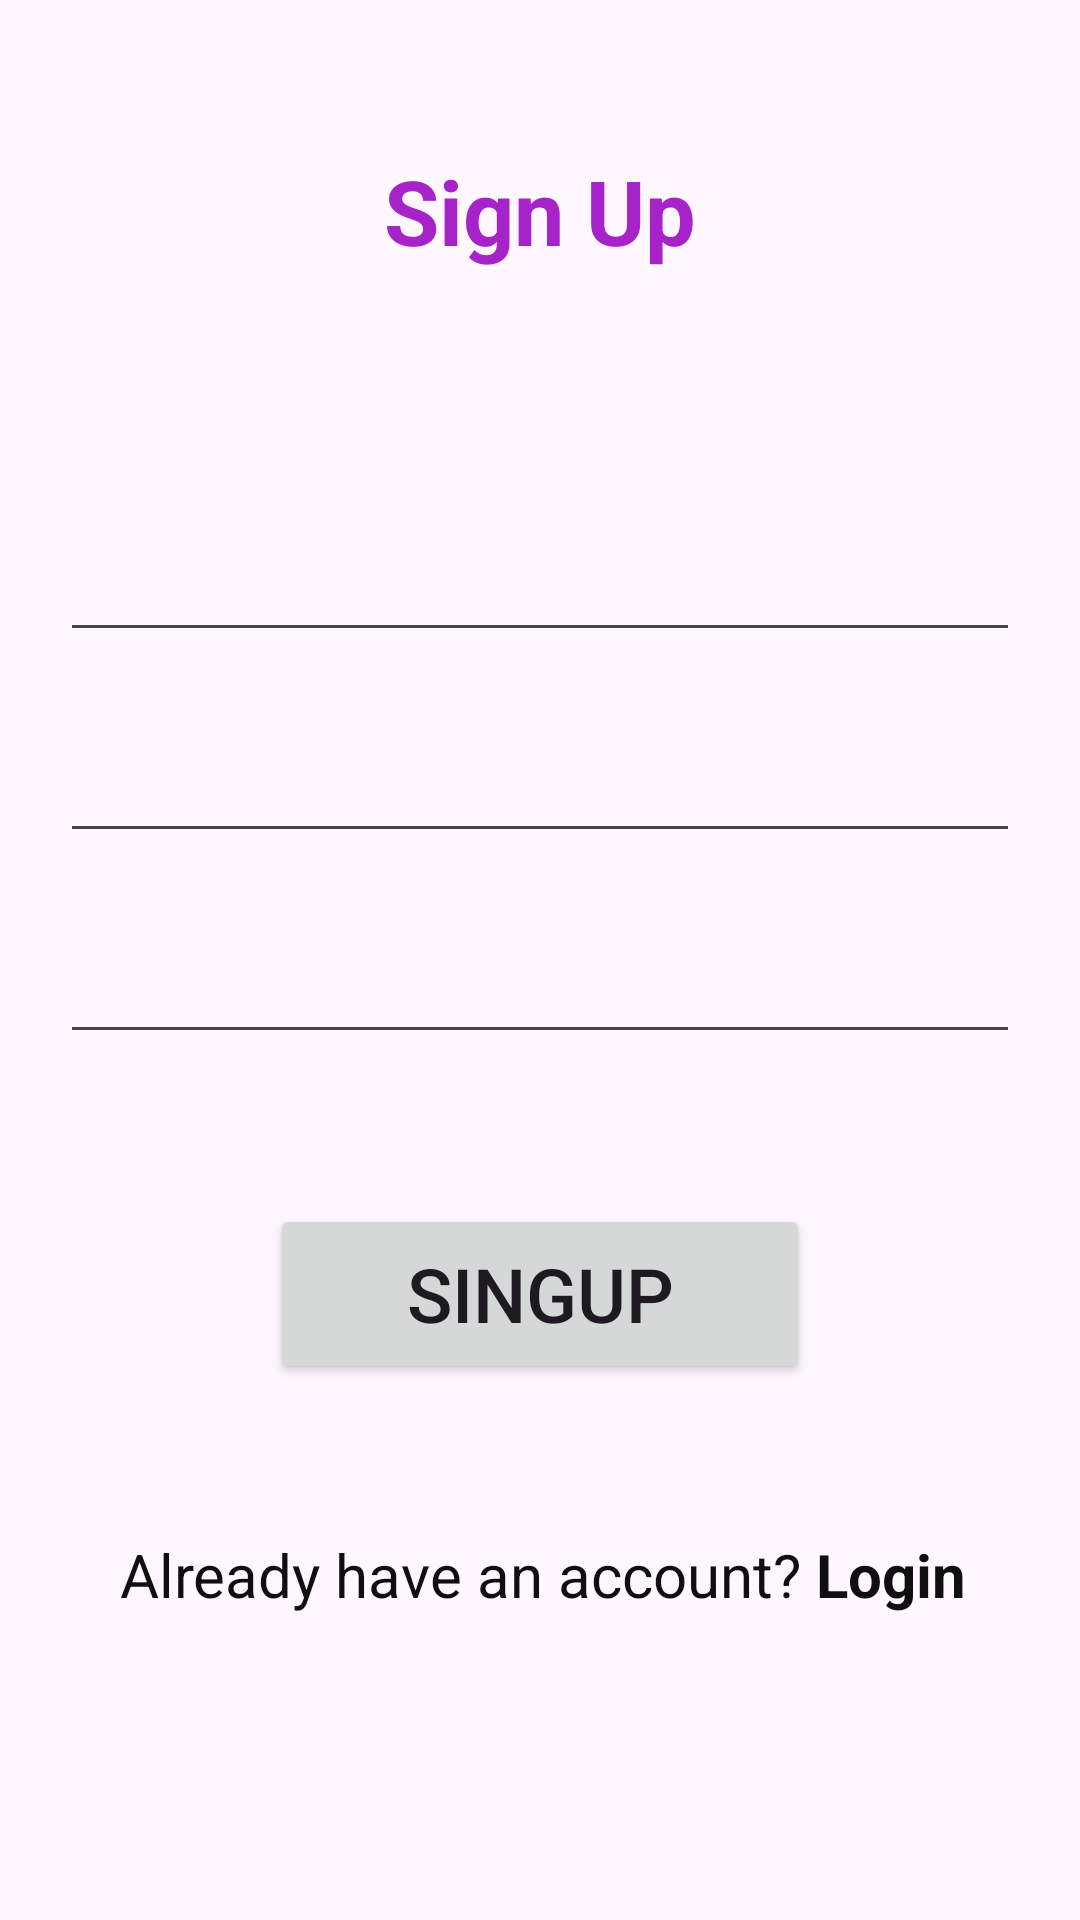

Write the Android layout XML for this screen, with the resource values it uses.
<!-- AndroidManifest.xml: application theme Theme.SignInAndSignUpusingMVVM -->
<!-- res/layout/activity_sign_up_page.xml -->
<?xml version="1.0" encoding="utf-8"?>
<androidx.constraintlayout.widget.ConstraintLayout xmlns:android="http://schemas.android.com/apk/res/android"
    xmlns:app="http://schemas.android.com/apk/res-auto"
    xmlns:tools="http://schemas.android.com/tools"
    android:layout_width="match_parent"
    android:layout_height="match_parent"
    tools:context=".view.SignUpPage">
    <TextView
        android:id="@+id/textview1"
        android:layout_width="wrap_content"
        android:layout_height="wrap_content"
        android:text="Sign Up"
        android:textSize="30sp"
        android:textStyle="bold"
        android:textColor="#A623CA"
        android:layout_marginTop="50dp"
        app:layout_constraintEnd_toEndOf="parent"
        app:layout_constraintStart_toStartOf="parent"
        app:layout_constraintTop_toTopOf="parent" />
    <EditText
        android:id="@+id/et_name1"
        android:layout_width="match_parent"
        android:layout_height="57dp"
        android:layout_marginTop="70dp"
        android:inputType="text"
        android:layout_marginStart="20dp"
        android:layout_marginEnd="20dp"
        app:layout_constraintTop_toBottomOf="@id/textview1"
        app:layout_constraintEnd_toEndOf="parent"
        app:layout_constraintStart_toStartOf="parent" />
    <EditText
        android:id="@+id/et_email1"
        android:layout_width="match_parent"
        android:layout_height="57dp"
        android:layout_marginTop="10dp"
        android:layout_marginStart="20dp"
        android:layout_marginEnd="20dp"
        android:inputType="textEmailAddress"
        app:layout_constraintTop_toBottomOf="@id/et_name1"
        app:layout_constraintEnd_toEndOf="parent"
        app:layout_constraintStart_toStartOf="parent" />
    <EditText
        android:id="@+id/et_password1"
        android:layout_width="match_parent"
        android:layout_height="57dp"
        android:layout_marginStart="20dp"
        android:layout_marginEnd="20dp"
        android:layout_marginTop="10dp"
        android:inputType="textPassword"
        app:layout_constraintTop_toBottomOf="@id/et_email1"
        app:layout_constraintEnd_toEndOf="parent"
        app:layout_constraintStart_toStartOf="parent" />
    <Button
        android:id="@+id/signupBtn"
        android:layout_width="180dp"
        android:layout_height="60dp"
        android:text="SingUp"
        android:layout_marginTop="50dp"
        android:textSize="25sp"
        app:layout_constraintTop_toBottomOf="@id/et_password1"
        app:layout_constraintEnd_toEndOf="parent"
        app:layout_constraintStart_toStartOf="parent"/>
    <TextView
        android:id="@+id/textview2"
        android:layout_width="wrap_content"
        android:layout_height="wrap_content"
        android:text="Already have an account?"
        android:textSize="20sp"
        android:textColor="#100F10"
        android:layout_marginTop="50dp"
        android:layout_marginStart="40dp"
        app:layout_constraintTop_toBottomOf="@id/signupBtn"
        app:layout_constraintStart_toStartOf="parent"/>
    <TextView
        android:id="@+id/loginText"
        android:layout_width="wrap_content"
        android:layout_height="wrap_content"
        android:text="Login"
        android:layout_marginTop="50dp"
        android:textSize="20sp"
        android:textStyle="bold"
        android:textColor="#100F10"
        android:layout_marginStart="5dp"
        app:layout_constraintStart_toEndOf="@id/textview2"
        app:layout_constraintTop_toBottomOf="@id/signupBtn"/>

</androidx.constraintlayout.widget.ConstraintLayout>
<!-- resources referenced by this layout -->
<resources>
  <style name="Theme.SignInAndSignUpusingMVVM" parent="Base.Theme.SignInAndSignUpusingMVVM" />
  <style name="Base.Theme.SignInAndSignUpusingMVVM" parent="Theme.Material3.DayNight.NoActionBar">
          
          
      </style>
</resources>
